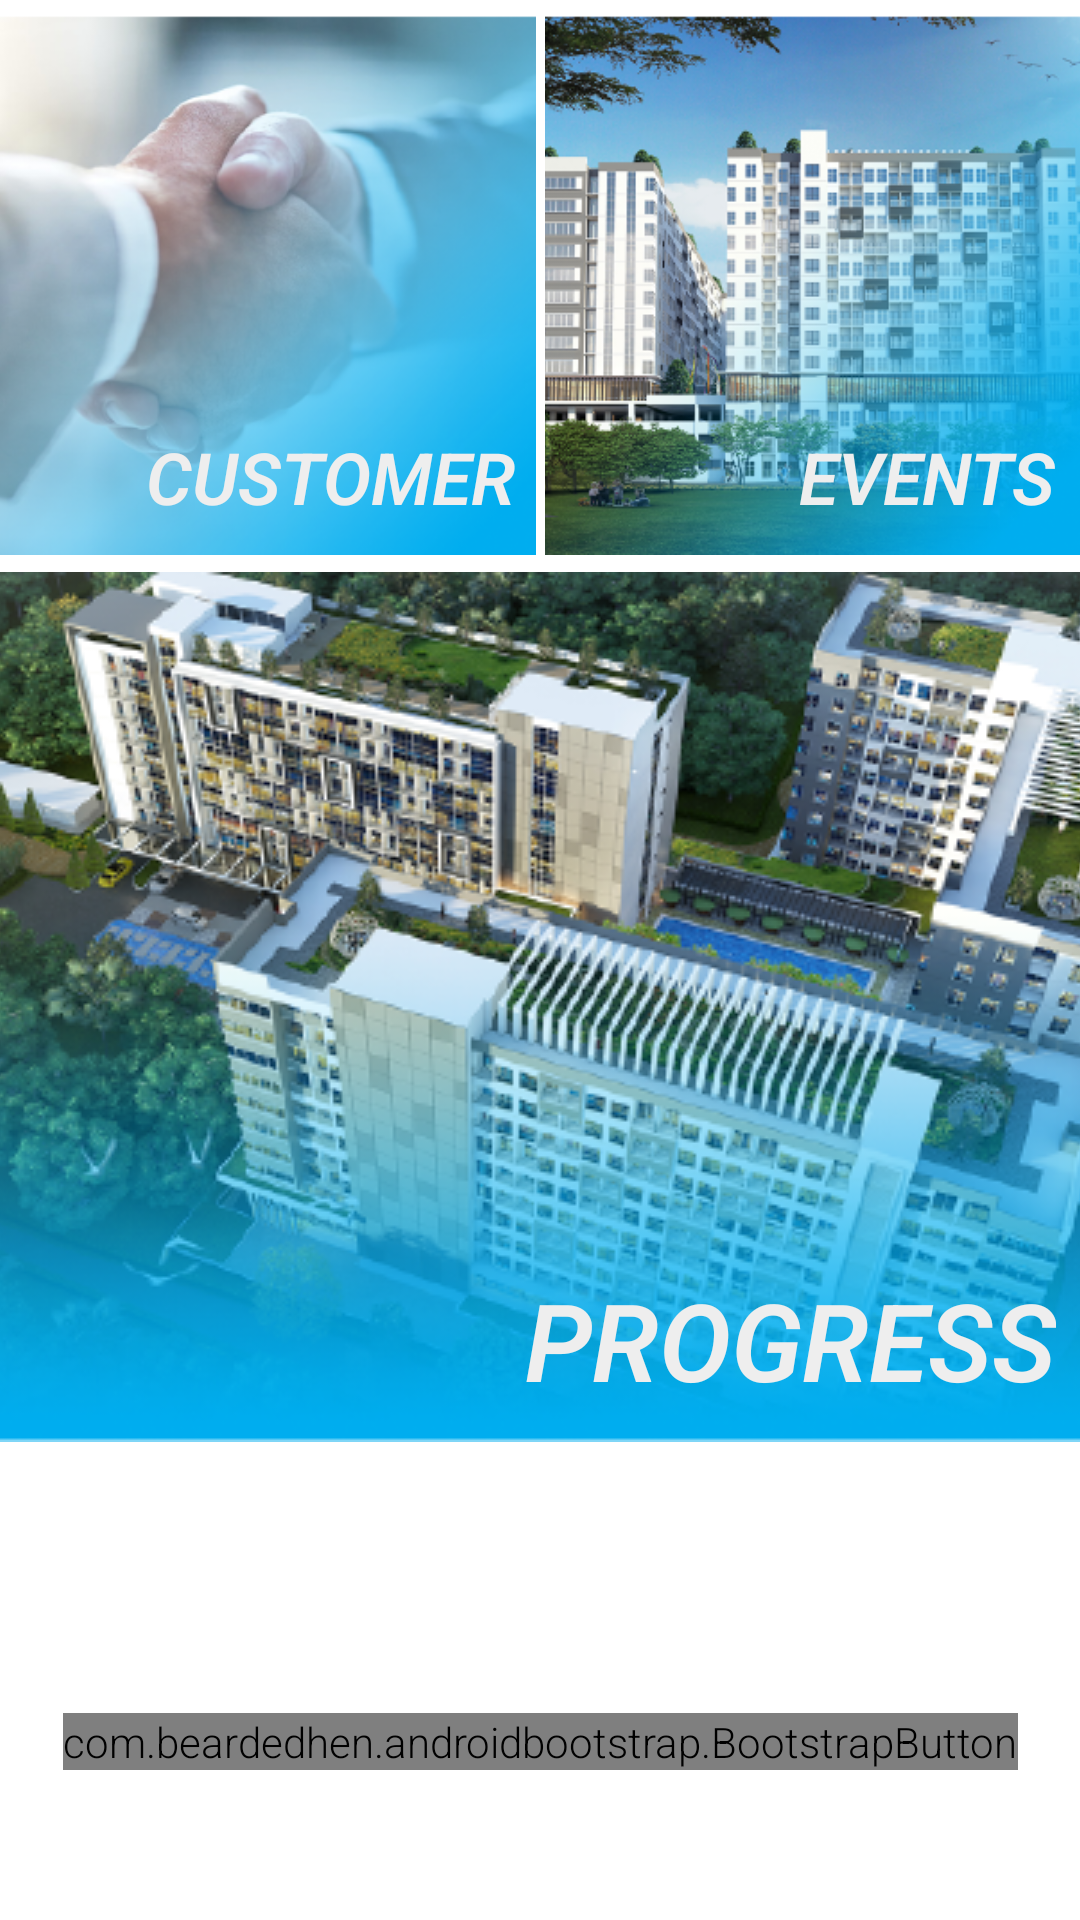

This screen was rendered from an Android layout file. Write that file and the resources it references.
<!-- AndroidManifest.xml: application theme AppTheme -->
<!-- res/layout/fragment_home.xml -->
<?xml version="1.0" encoding="utf-8"?>
<androidx.constraintlayout.widget.ConstraintLayout xmlns:android="http://schemas.android.com/apk/res/android"
    xmlns:app="http://schemas.android.com/apk/res-auto"
    xmlns:tools="http://schemas.android.com/tools"
    android:name="com.ppproperti.simarco.fragments.ApartmentFragment"
    android:layout_width="match_parent"
    android:layout_height="match_parent"
    android:orientation="vertical"
    app:layoutManager="LinearLayoutManager"
    tools:context=".fragments.ApartmentFragment">

    <ScrollView
        android:layout_width="match_parent"
        android:layout_height="0dp">

        <LinearLayout
            android:layout_width="wrap_content"
            android:layout_height="wrap_content"
            android:orientation="vertical">

            <androidx.recyclerview.widget.RecyclerView
                android:id="@+id/list"
                android:layout_width="match_parent"
                android:layout_height="wrap_content"
                android:orientation="vertical"
                tools:itemCount="1"
                tools:listitem="@layout/item_apartment_home" />

            <LinearLayout
                android:layout_width="match_parent"
                android:layout_height="wrap_content"
                android:layout_marginTop="@dimen/input_margin"
                android:orientation="horizontal">

                <androidx.constraintlayout.widget.ConstraintLayout
                    android:layout_width="match_parent"
                    android:layout_height="wrap_content"
                    android:layout_weight="1">

                    <ImageView
                        android:id="@+id/image_view_customer"
                        android:layout_width="wrap_content"
                        android:layout_height="0dp"
                        android:layout_marginEnd="3dp"
                        android:layout_marginRight="3dp"
                        android:layout_weight="1"
                        android:scaleType="centerCrop"
                        android:src="@drawable/customer_bg"
                        app:layout_constraintBottom_toBottomOf="parent"
                        app:layout_constraintDimensionRatio="1:1"
                        app:layout_constraintEnd_toEndOf="parent"
                        app:layout_constraintStart_toStartOf="parent"
                        app:layout_constraintTop_toTopOf="parent" />

                    <TextView
                        android:layout_width="0dp"
                        android:layout_height="wrap_content"
                        android:layout_marginRight="8dp"
                        android:text="0"
                        android:textColor="@color/grey"
                        android:textSize="36sp"
                        android:textStyle="bold|italic"
                        android:visibility="gone"
                        app:layout_constraintBottom_toTopOf="@id/textView25"
                        app:layout_constraintRight_toRightOf="parent" />

                    <TextView
                        android:id="@+id/textView25"
                        android:layout_width="0dp"
                        android:layout_height="wrap_content"
                        android:layout_marginRight="8dp"
                        android:layout_marginBottom="10dp"
                        android:text="@string/customer"
                        android:textAllCaps="true"
                        android:textColor="@color/grey"
                        android:textSize="24sp"
                        android:textStyle="bold|italic"
                        app:layout_constraintBottom_toBottomOf="parent"
                        app:layout_constraintRight_toRightOf="parent" />

                </androidx.constraintlayout.widget.ConstraintLayout>

                <androidx.constraintlayout.widget.ConstraintLayout
                    android:layout_width="match_parent"
                    android:layout_height="wrap_content"
                    android:layout_weight="1">

                    <ImageView
                        android:id="@+id/image_view_event"
                        android:layout_width="wrap_content"
                        android:layout_height="0dp"
                        android:layout_marginStart="3dp"
                        android:layout_marginLeft="3dp"
                        android:layout_weight="1"
                        android:scaleType="centerCrop"
                        android:src="@drawable/stunit_ng"
                        app:layout_constraintDimensionRatio="1:1"
                        app:layout_constraintEnd_toEndOf="parent"
                        app:layout_constraintStart_toStartOf="parent"
                        app:layout_constraintTop_toTopOf="parent" />

                    <TextView
                        android:layout_width="0dp"
                        android:layout_height="wrap_content"
                        android:layout_marginRight="8dp"
                        android:text="0"
                        android:textColor="@color/grey"
                        android:textSize="36sp"
                        android:textStyle="bold|italic"
                        android:visibility="gone"
                        app:layout_constraintBottom_toTopOf="@id/textView26"
                        app:layout_constraintRight_toRightOf="parent" />

                    <TextView
                        android:id="@+id/textView26"
                        android:layout_width="0dp"
                        android:layout_height="wrap_content"
                        android:layout_marginRight="8dp"
                        android:layout_marginBottom="10dp"
                        android:text="@string/events"
                        android:textAllCaps="true"
                        android:textColor="@color/grey"
                        android:textSize="24sp"
                        android:textStyle="bold|italic"
                        app:layout_constraintBottom_toBottomOf="parent"
                        app:layout_constraintRight_toRightOf="parent" />
                </androidx.constraintlayout.widget.ConstraintLayout>

            </LinearLayout>

            <androidx.constraintlayout.widget.ConstraintLayout
                android:layout_width="match_parent"
                android:layout_height="wrap_content"
                android:layout_marginTop="@dimen/input_margin">

                <ImageView
                    android:layout_width="match_parent"
                    android:layout_height="wrap_content"
                    android:scaleType="centerCrop"
                    android:src="@drawable/progress_bg"
                    app:layout_constraintTop_toTopOf="parent" />

                <TextView
                    android:layout_width="0dp"
                    android:layout_height="wrap_content"
                    android:layout_marginRight="8dp"
                    android:layout_marginBottom="10dp"
                    android:text="@string/progress"
                    android:textAllCaps="true"
                    android:textColor="@color/grey"
                    android:textSize="36sp"
                    android:textStyle="bold|italic"
                    app:layout_constraintBottom_toBottomOf="parent"
                    app:layout_constraintRight_toRightOf="parent" />
            </androidx.constraintlayout.widget.ConstraintLayout>


        </LinearLayout>
    </ScrollView>

    <com.beardedhen.androidbootstrap.BootstrapButton
        android:id="@+id/button_order"
        android:layout_width="wrap_content"
        android:layout_height="wrap_content"
        android:layout_marginBottom="50dp"
        android:text="@string/order_now"
        android:textStyle="bold"
        app:bootstrapBrand="info"
        app:bootstrapSize="xl"
        app:buttonMode="regular"
        app:layout_constraintBottom_toBottomOf="parent"
        app:layout_constraintEnd_toEndOf="parent"
        app:layout_constraintStart_toStartOf="parent" />

</androidx.constraintlayout.widget.ConstraintLayout>
<!-- res/layout/item_apartment_home.xml (included above) -->
<?xml version="1.0" encoding="utf-8"?>
<androidx.constraintlayout.widget.ConstraintLayout xmlns:android="http://schemas.android.com/apk/res/android"
    xmlns:app="http://schemas.android.com/apk/res-auto"
    xmlns:tools="http://schemas.android.com/tools"
    android:layout_width="match_parent"
    android:layout_height="match_parent"
    android:elevation="1dp"
    android:orientation="vertical">

    <LinearLayout
        android:id="@+id/linear_image"
        android:layout_width="match_parent"
        android:layout_height="wrap_content"
        android:orientation="vertical"
        app:layout_constraintEnd_toEndOf="parent"
        app:layout_constraintStart_toStartOf="parent"
        app:layout_constraintTop_toTopOf="parent">

        <ImageView
            android:id="@+id/image_view"
            android:layout_width="match_parent"
            android:layout_height="300dp"
            android:scaleType="centerCrop"
            android:visibility="visible"
            app:srcCompat="@drawable/header_bg" />
    </LinearLayout>

    <LinearLayout
        android:layout_width="0dp"
        android:layout_height="wrap_content"
        android:layout_marginStart="8dp"
        android:layout_marginLeft="8dp"
        android:layout_marginEnd="8dp"
        android:layout_marginRight="8dp"
        android:layout_marginBottom="8dp"
        android:background="#80000000"
        android:orientation="vertical"
        android:paddingLeft="@dimen/input_margin"
        android:paddingRight="@dimen/input_margin"
        android:paddingBottom="@dimen/input_margin"
        app:layout_constraintBottom_toBottomOf="parent"
        app:layout_constraintEnd_toEndOf="parent"
        app:layout_constraintStart_toStartOf="parent">

        <LinearLayout
            android:layout_width="match_parent"
            android:layout_height="match_parent"
            android:layout_marginTop="@dimen/text_margin"
            android:orientation="horizontal">

            <ImageButton
                android:id="@+id/image_location"
                android:layout_width="wrap_content"
                android:layout_height="match_parent"
                android:background="@null"
                android:visibility="gone"
                app:srcCompat="@drawable/ic_placeholder" />

            <TextView
                android:id="@+id/text_address"
                android:layout_width="match_parent"
                android:layout_height="match_parent"
                android:layout_weight="1"
                android:text="Address"
                android:textAppearance="?attr/textAppearanceListItem"
                android:textColor="@color/white" />
        </LinearLayout>

        <TextView
            android:id="@+id/text_title"
            android:layout_width="match_parent"
            android:layout_height="wrap_content"
            android:text="Name"
            android:textAppearance="@style/TextAppearance.AppCompat.Large"
            android:textColor="@color/white" />
    </LinearLayout>

</androidx.constraintlayout.widget.ConstraintLayout>
<!-- resources referenced by this layout -->
<resources>
  <color name="grey">#eee</color>
  <color name="white">#fff</color>
  <dimen name="input_margin">5dp</dimen>
  <dimen name="text_margin">16dp</dimen>
  <!-- drawable customer_bg: png bitmap (drawable, 90363 bytes) -->
  <!-- drawable header_bg: jpg bitmap (drawable, 484199 bytes) -->
  <!-- drawable progress_bg: png bitmap (drawable, 387373 bytes) -->
  <!-- drawable stunit_ng: png bitmap (drawable, 182327 bytes) -->
  <string name="customer">Customer</string>
  <string name="events">Events</string>
  <string name="order_now">Pesan Sekarang</string>
  <string name="progress">Progress</string>
  <style name="AppTheme" parent="Theme.MaterialComponents.Light.DarkActionBar">
          
          <item name="colorPrimary">@color/colorPrimary</item>
          <item name="colorPrimaryDark">@color/colorPrimaryDark</item>
          <item name="colorAccent">@color/colorAccent</item>
  
          <item name="android:textViewStyle">@style/RobotoTextViewStyle</item>
          <item name="android:buttonStyle">@style/RobotoButtonStyle</item>
          <item name="alertDialogTheme">@style/AlertDialogCustom</item>
          
      </style>
  <color name="colorPrimary">#0071bc</color>
  <color name="colorPrimaryDark">#29abe2</color>
  <color name="colorAccent">#2e58a1</color>
  <style name="RobotoTextViewStyle" parent="android:Widget.TextView">
          <item name="android:fontFamily">sans-serif-light</item>
      </style>
  <style name="RobotoButtonStyle" parent="android:Widget.Holo.Button">
          <item name="android:fontFamily">sans-serif-light</item>
      </style>
  <style name="AlertDialogCustom" parent="Theme.MaterialComponents.Light.Dialog.Alert">
          <item name="colorPrimary">@color/colorPrimary</item>
          <item name="colorPrimaryDark">@color/colorPrimaryDark</item>
          <item name="colorAccent">@color/colorAccent</item>
          <item name="buttonBarNegativeButtonStyle">@color/colorPrimaryDark</item>
          <item name="buttonBarPositiveButtonStyle">@color/colorPrimary</item>
      </style>
</resources>
